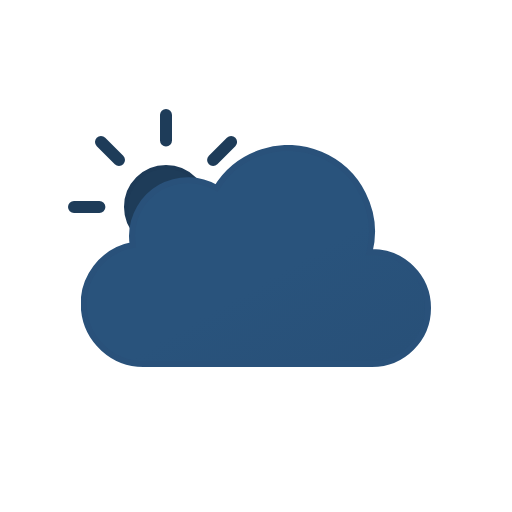
t = 0.00 s
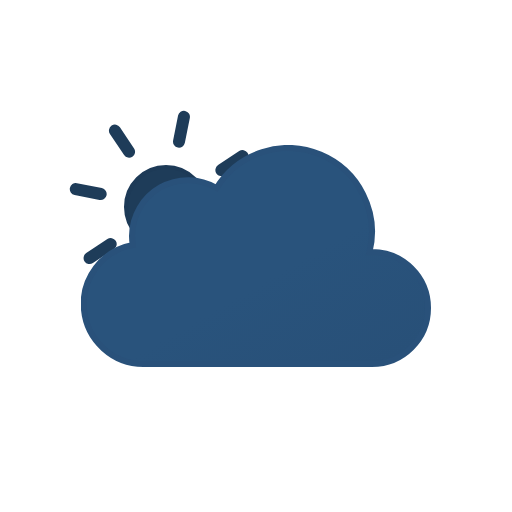
t = 1.50 s
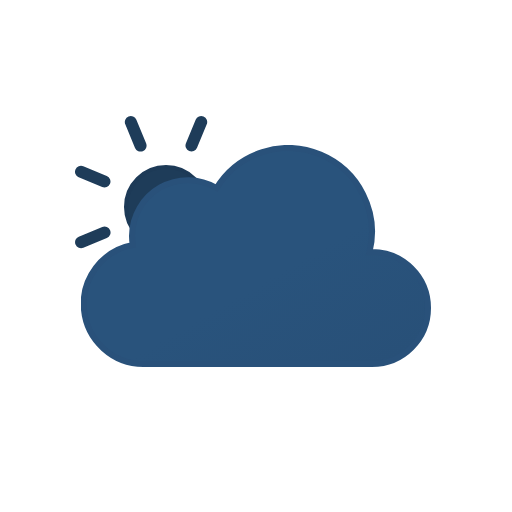
t = 3.00 s
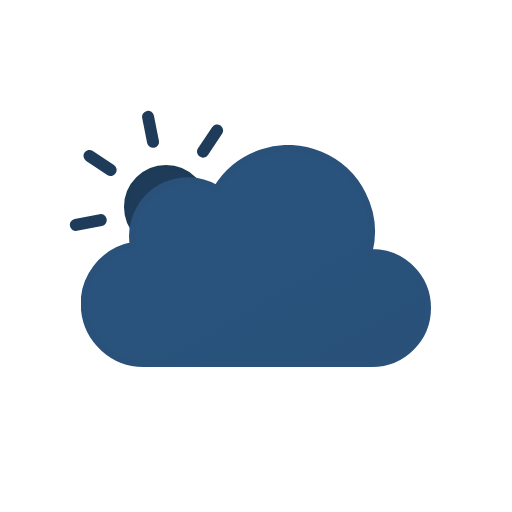
t = 4.50 s

The animated SVG that drew these frames (rendered in a browser with its animation timeline set to each time). Animation: 1 SMIL element (animateTransform=1); one cycle of 6.00 s, repeats indefinitely.

<svg xmlns="http://www.w3.org/2000/svg" xmlns:xlink="http://www.w3.org/1999/xlink" viewBox="0 0 512 512"><defs><symbol id="d" viewBox="0 0 196 196"><circle cx="98" cy="98" r="40" fill="url(#b)" stroke="#1d3a57" stroke-miterlimit="10" stroke-width="4"/><path fill="none" stroke="#1e3c59" stroke-linecap="round" stroke-miterlimit="10" stroke-width="12" d="M98 31.4V6m0 184v-25.4M145.1 51l18-17.9M33 163l18-17.9M51 51 33 33m130.1 130.1-18-18M6 98h25.4M190 98h-25.4"><animateTransform additive="sum" attributeName="transform" dur="6s" repeatCount="indefinite" type="rotate" values="0 98 98; 45 98 98"/></path></symbol><symbol id="e" viewBox="0 0 350 222"><path fill="url(#a)" stroke="#29517a" stroke-miterlimit="10" stroke-width="6" d="m291 107-2.5.1A83.9 83.9 0 00135.6 43 56 56 0 0051 91a56.6 56.6 0 00.8 9A60 60 0 0063 219l4-.2v.2h224a56 56 0 000-112Z"/></symbol><symbol id="c" viewBox="0 0 363 258"><use xlink:href="#d" width="196" height="196"/><use xlink:href="#e" width="350" height="222" transform="translate(13 36)"/></symbol><linearGradient id="a" x1="99.5" x2="232.6" y1="30.7" y2="261.4" gradientUnits="userSpaceOnUse"><stop offset="0" stop-color="#29537c"/><stop offset=".5" stop-color="#29537c"/><stop offset="1" stop-color="#285078"/></linearGradient><linearGradient id="b" x1="78" x2="118" y1="63.4" y2="132.7" gradientUnits="userSpaceOnUse"><stop offset="0" stop-color="#1e3c59"/><stop offset=".5" stop-color="#1e3c59"/><stop offset="1" stop-color="#1c3854"/></linearGradient></defs><use xlink:href="#c" width="363" height="258" transform="translate(68 109)"/></svg>
